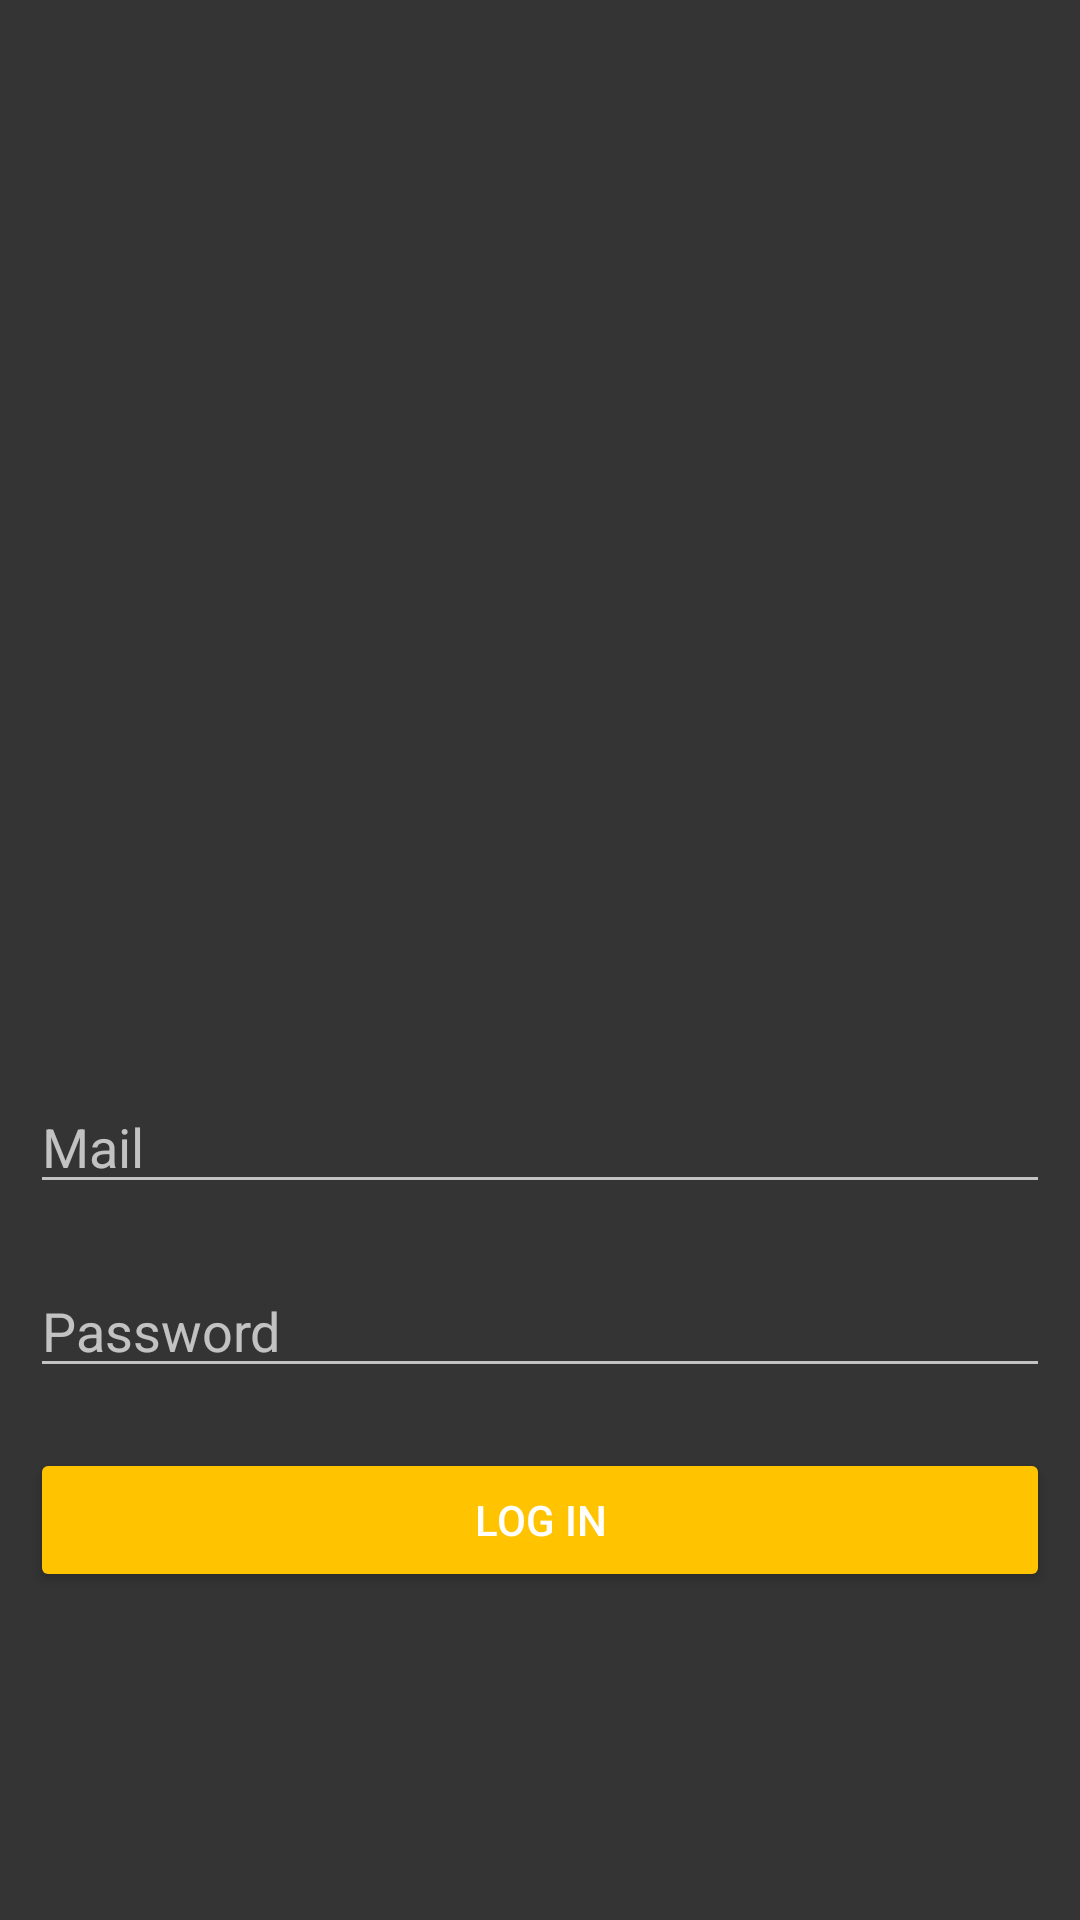

The Android layout XML behind this screen, and the referenced resources:
<!-- AndroidManifest.xml: application theme Theme.Hyperion -->
<!-- res/layout/activity_login.xml -->
<?xml version="1.0" encoding="utf-8"?>
<ScrollView
        xmlns:android="http://schemas.android.com/apk/res/android"
        xmlns:tools="http://schemas.android.com/tools"
        xmlns:app="http://schemas.android.com/apk/res-auto"
        android:background="@color/back_ground"
        android:layout_width="match_parent"
        android:layout_height="match_parent"
        tools:context=".LoginActivity">
    <LinearLayout
                android:orientation="vertical"
                android:layout_width="match_parent"
                android:layout_height="match_parent">
        <ImageView
                android:layout_width="match_parent"
                android:layout_height="200dp"
                android:id="@+id/imageView"
                android:layout_marginBottom="@dimen/logo_padding"
                app:srcCompat="@drawable/logo" android:layout_marginTop="@dimen/logo_padding"/>
        <EditText
                android:layout_width="match_parent"
                android:layout_height="wrap_content"
                android:inputType="textPersonName"
                android:hint="Mail"
                android:ems="10"
                android:id="@+id/mail" android:layout_margin="@dimen/input_margin"/>
        <EditText
                android:layout_width="match_parent"
                android:layout_height="wrap_content"
                android:inputType="textPassword"
                android:hint="Password"
                android:ems="10"
                android:id="@+id/password" android:layout_margin="@dimen/input_margin"/>
        <Button
                android:text="Log in"
                android:layout_width="match_parent"
                android:layout_height="wrap_content" android:id="@+id/login"
                android:backgroundTint="@color/yellow"
                android:layout_margin="@dimen/input_margin"/>
    </LinearLayout>
</ScrollView>
<!-- resources referenced by this layout -->
<resources>
  <color name="back_ground">#FF343434</color>
  <color name="yellow">#FFFFC300</color>
  <dimen name="input_margin">10dp</dimen>
  <dimen name="logo_padding">75dp</dimen>
  <style name="Theme.Hyperion" parent="Theme.AppCompat.NoActionBar">
          
          <item name="colorPrimary">@color/yellow</item>
          <item name="colorPrimaryVariant">@color/yellow_dark</item>
          <item name="colorOnPrimary">@color/white</item>
          
          <item name="colorSecondary">@color/teal_200</item>
          <item name="colorSecondaryVariant">@color/teal_700</item>
          <item name="colorOnSecondary">@color/black</item>
          
          <item name="android:statusBarColor" tools:targetApi="l">?attr/colorPrimaryVariant</item>
          <item name="backgroundColor">@color/back_ground</item>
          <item name="actionMenuTextColor">@color/white</item>
      </style>
  <color name="yellow_dark">#D2A100</color>
  <color name="white">#FFFFFFFF</color>
  <color name="teal_200">#FF03DAC5</color>
  <color name="teal_700">#FF018786</color>
  <color name="black">#FF000000</color>
</resources>
